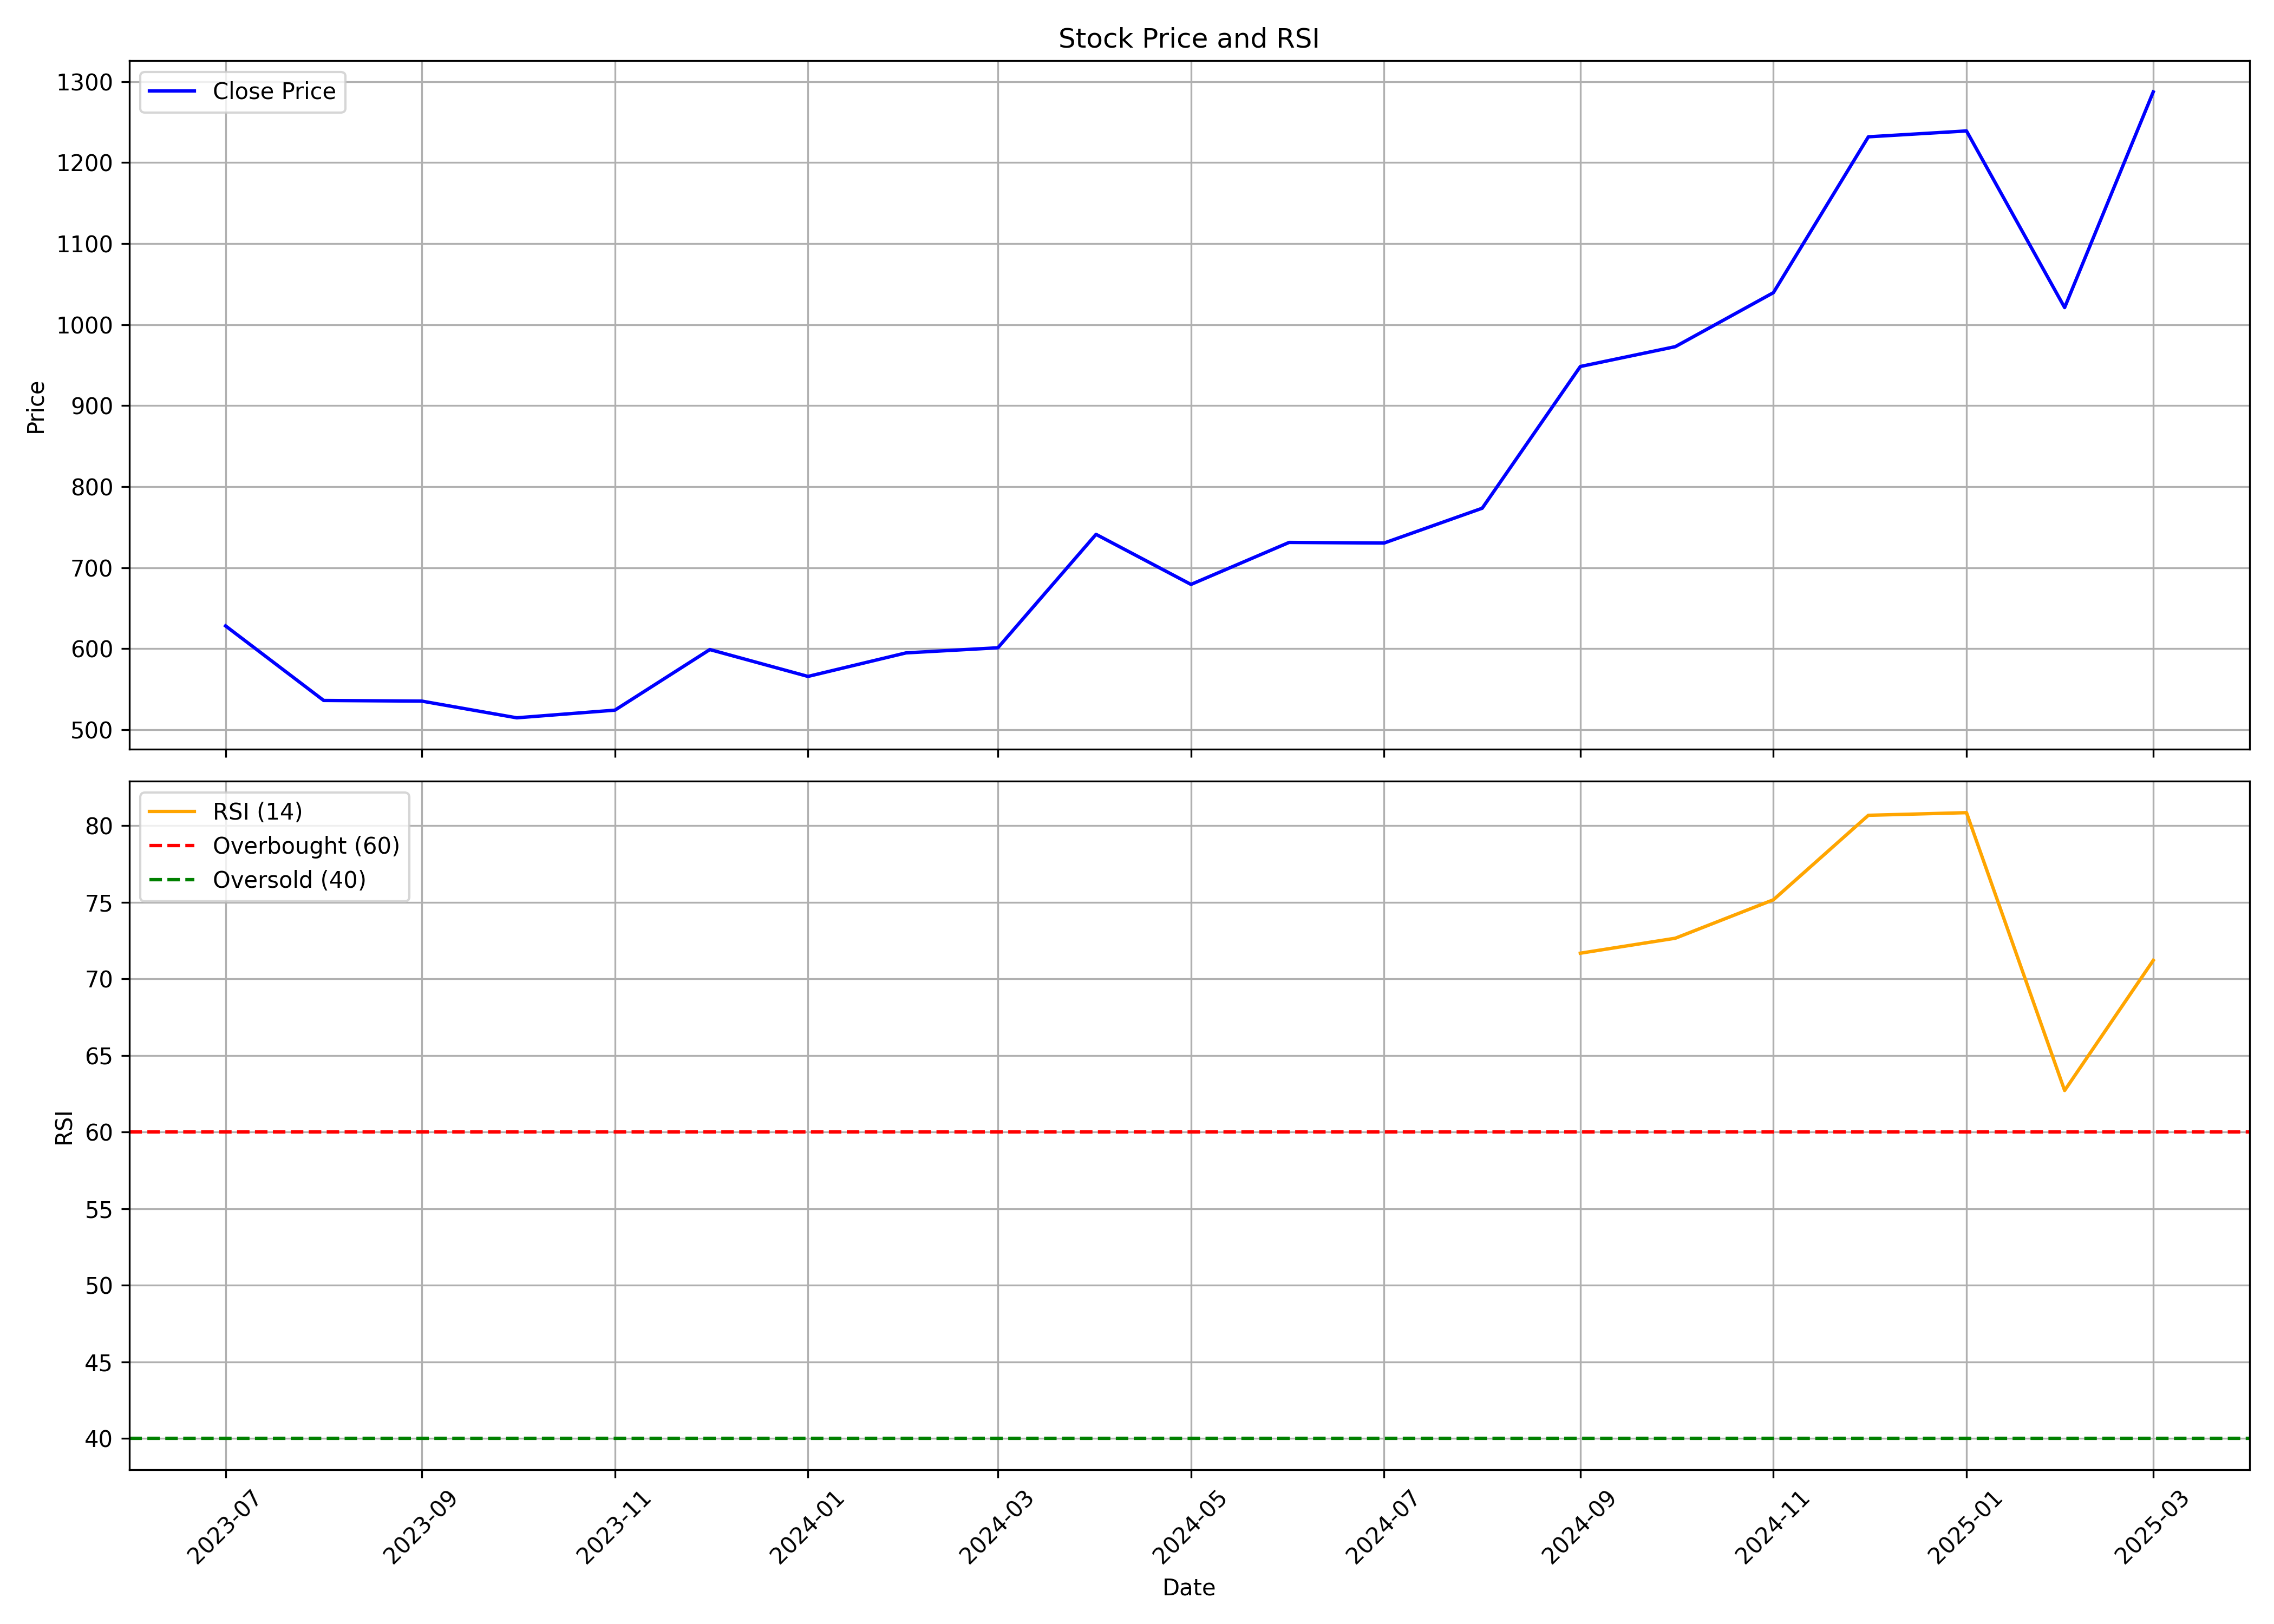

The table this chart was drawn from, first rows:
, date, symbol, open, high, low, close, volume, rsi
0, 2023-07-01, LLOYDSME, 553.3, 631.4, 530.3, 628.2, 11247823, 
1, 2023-08-01, LLOYDSME, 635.2, 685.8, 497.4, 536.2, 9237306, 
2, 2023-09-01, LLOYDSME, 536.2, 594.3, 526, 535.4, 2738251, 
3, 2023-10-01, LLOYDSME, 535.4, 612.2, 499.3, 514.8, 6514234, 
4, 2023-11-01, LLOYDSME, 510.3, 578.2, 491.4, 524.2, 2677586, 
5, 2023-12-01, LLOYDSME, 526.3, 655.1, 520.8, 599, 7192499, 
6, 2024-01-01, LLOYDSME, 600.7, 637.1, 557.6, 565.9, 5250581, 
7, 2024-02-01, LLOYDSME, 573, 605.7, 525.2, 594.9, 6247809, 
8, 2024-03-01, LLOYDSME, 589.2, 633.4, 530.3, 601.2, 9440063, 
9, 2024-04-01, LLOYDSME, 603.5, 748, 596.6, 741.2, 10081798, 
10, 2024-05-01, LLOYDSME, 741.2, 749, 654, 679.4, 6342129, 
11, 2024-06-01, LLOYDSME, 724, 773.9, 591.2, 731.2, 8795358, 
12, 2024-07-01, LLOYDSME, 738, 785, 673.9, 730.5, 19679663, 
13, 2024-08-01, LLOYDSME, 735.1, 809.9, 704.1, 773.4, 13481489, 
14, 2024-09-01, LLOYDSME, 770, 960.0, 732.8, 948.3, 13585657, 71.67
15, 2024-10-01, LLOYDSME, 947.9, 1040, 891, 972.8, 11811031, 72.65
16, 2024-11-01, LLOYDSME, 972.8, 1063, 908, 1040, 7283981, 75.16
17, 2024-12-01, LLOYDSME, 1055, 1233, 1042, 1232, 15948794, 80.67
18, 2025-01-01, LLOYDSME, 1238, 1478, 1142, 1239, 19574871, 80.85
19, 2025-02-01, LLOYDSME, 1232, 1258, 999.5, 1021, 9058568, 62.71
20, 2025-03-01, LLOYDSME, 1030, 1346, 942.2, 1287, 9926751, 71.21
